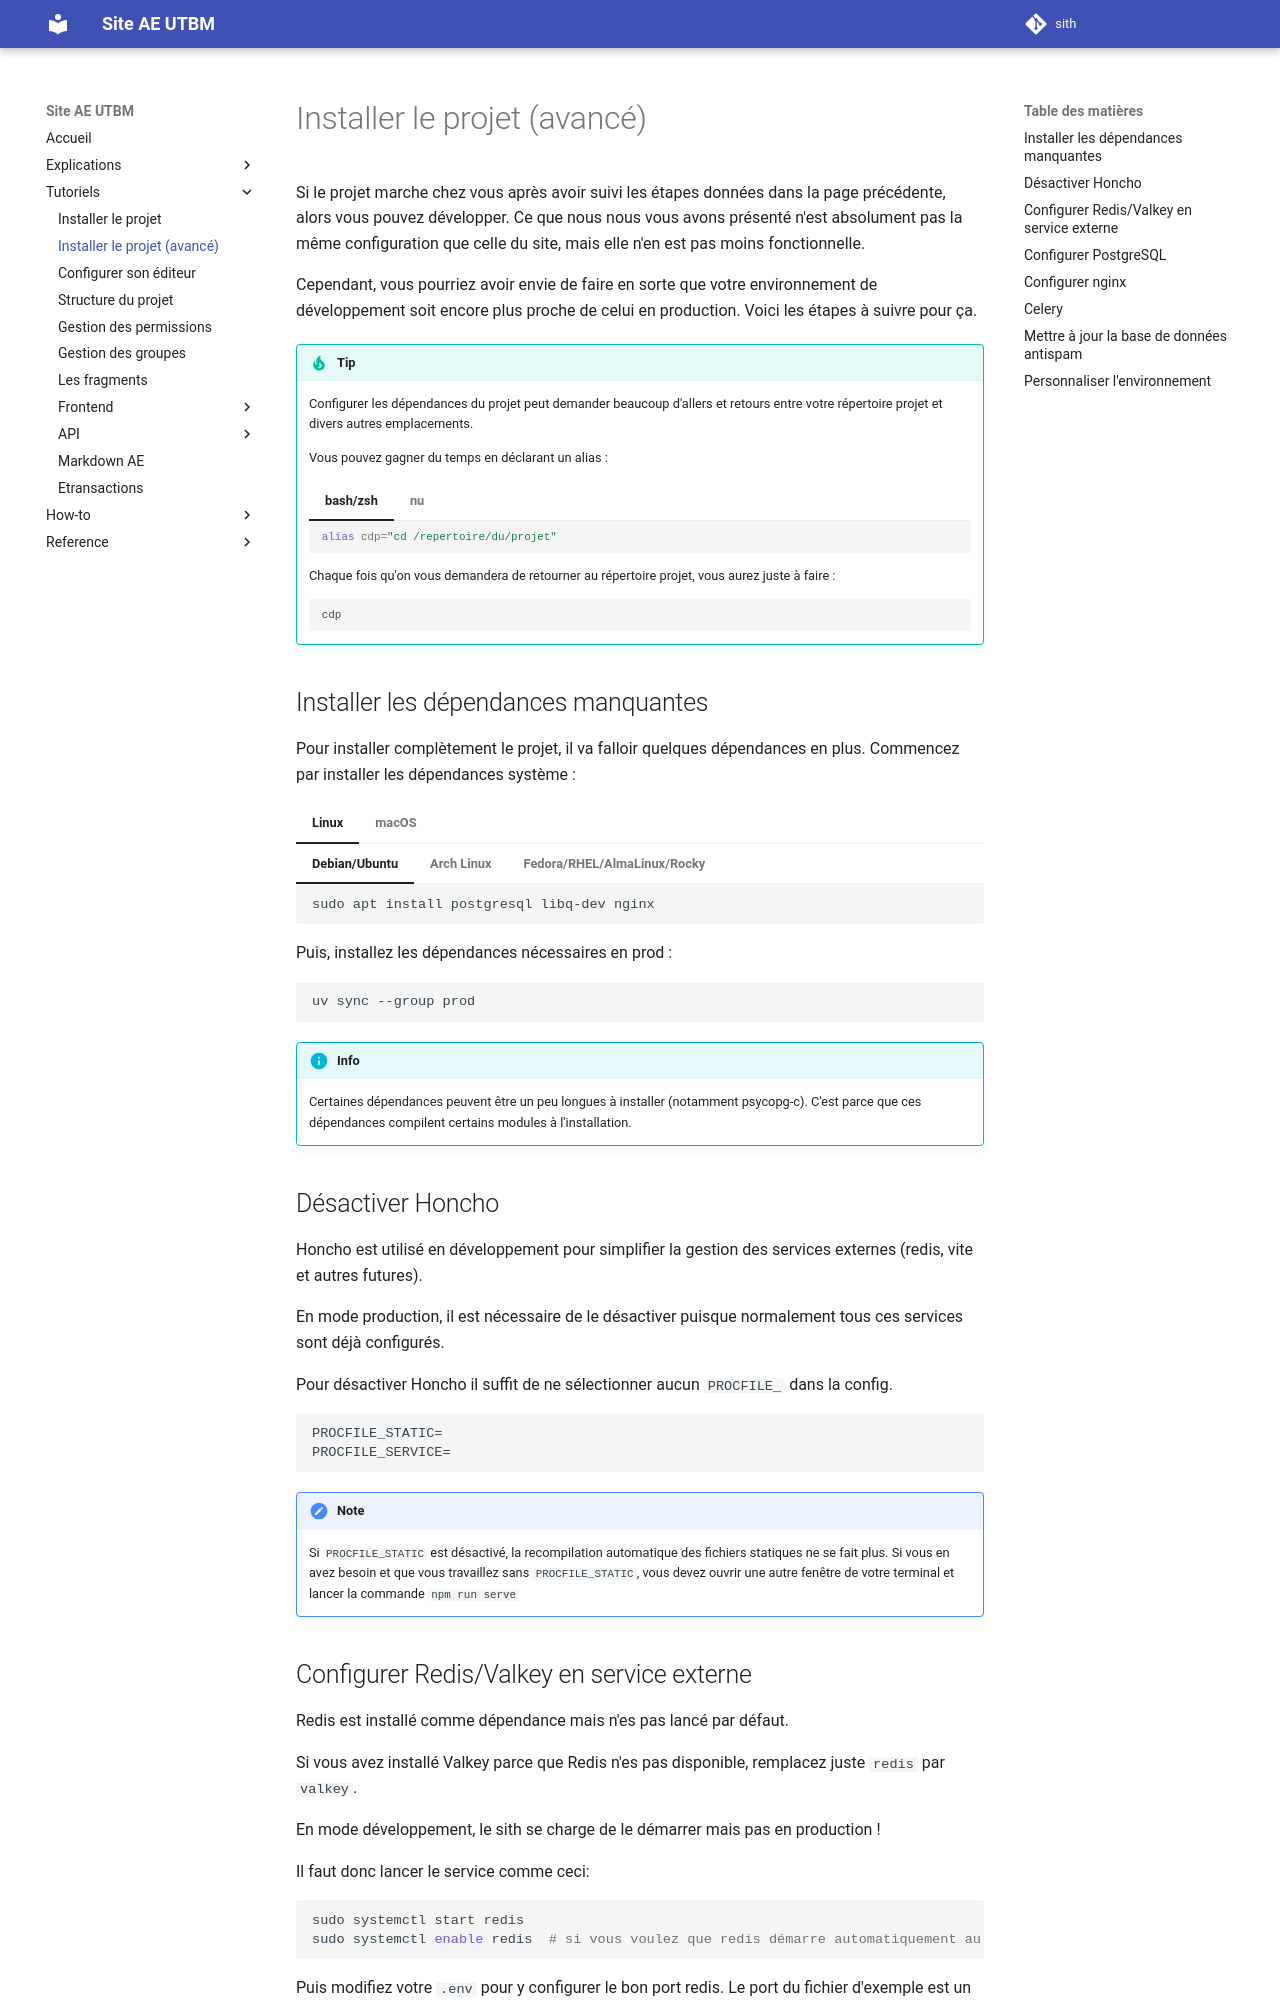

repository: ae-utbm/sith · page: tutorial/install-advanced/index.html · generator: mkdocs

Si le projet marche chez vous après avoir suivi les étapes 
données dans la page précédente, alors vous pouvez développer.
Ce que nous nous vous avons présenté n'est absolument pas
la même configuration que celle du site, mais elle n'en
est pas moins fonctionnelle.

Cependant, vous pourriez avoir envie de faire en sorte
que votre environnement de développement soit encore plus
proche de celui en production.
Voici les étapes à suivre pour ça.

!!!tip

    Configurer les dépendances du projet
    peut demander beaucoup d'allers et retours entre
    votre répertoire projet et divers autres emplacements.

    Vous pouvez gagner du temps en déclarant un alias :

    === "bash/zsh"

        ```bash
        alias cdp="cd /repertoire/du/projet"
        ```

    === "nu"

        ```nu
        alias cdp = cd /repertoire/du/projet
        ```

    Chaque fois qu'on vous demandera de retourner au répertoire
    projet, vous aurez juste à faire :

    ```bash
    cdp
    ```

## Installer les dépendances manquantes

Pour installer complètement le projet, il va falloir
quelques dépendances en plus.
Commencez par installer les dépendances système :

=== "Linux"

    === "Debian/Ubuntu"

        ```bash
        sudo apt install postgresql libq-dev nginx
        ```

    === "Arch Linux"
    
        ```bash
        sudo pacman -S postgresql nginx
        ```

    === "Fedora/RHEL/AlmaLinux/Rocky"

        ```bash
        sudo dnf install postgresql libpq-devel nginx
        ```

=== "macOS"

    ```bash
    brew install postgresql lipbq nginx
    export PATH="/usr/local/opt/libpq/bin:$PATH"
    source ~/.zshrc
    ```

Puis, installez les dépendances nécessaires en prod :

```bash
uv sync --group prod
```

!!! info

    Certaines dépendances peuvent être un peu longues à installer
    (notamment psycopg-c).
    C'est parce que ces dépendances compilent certains modules
    à l'installation.

## Désactiver Honcho

Honcho est utilisé en développement pour simplifier la gestion
des services externes (redis, vite et autres futures).

En mode production, il est nécessaire de le désactiver puisque normalement
tous ces services sont déjà configurés.

Pour désactiver Honcho il suffit de ne sélectionner aucun `PROCFILE_` dans la config.

```dotenv
PROCFILE_STATIC=
PROCFILE_SERVICE=
```

!!! note

    Si `PROCFILE_STATIC` est désactivé, la recompilation automatique
    des fichiers statiques ne se fait plus.
    Si vous en avez besoin et que vous travaillez sans `PROCFILE_STATIC`,
    vous devez ouvrir une autre fenêtre de votre terminal
    et lancer la commande `npm run serve`
